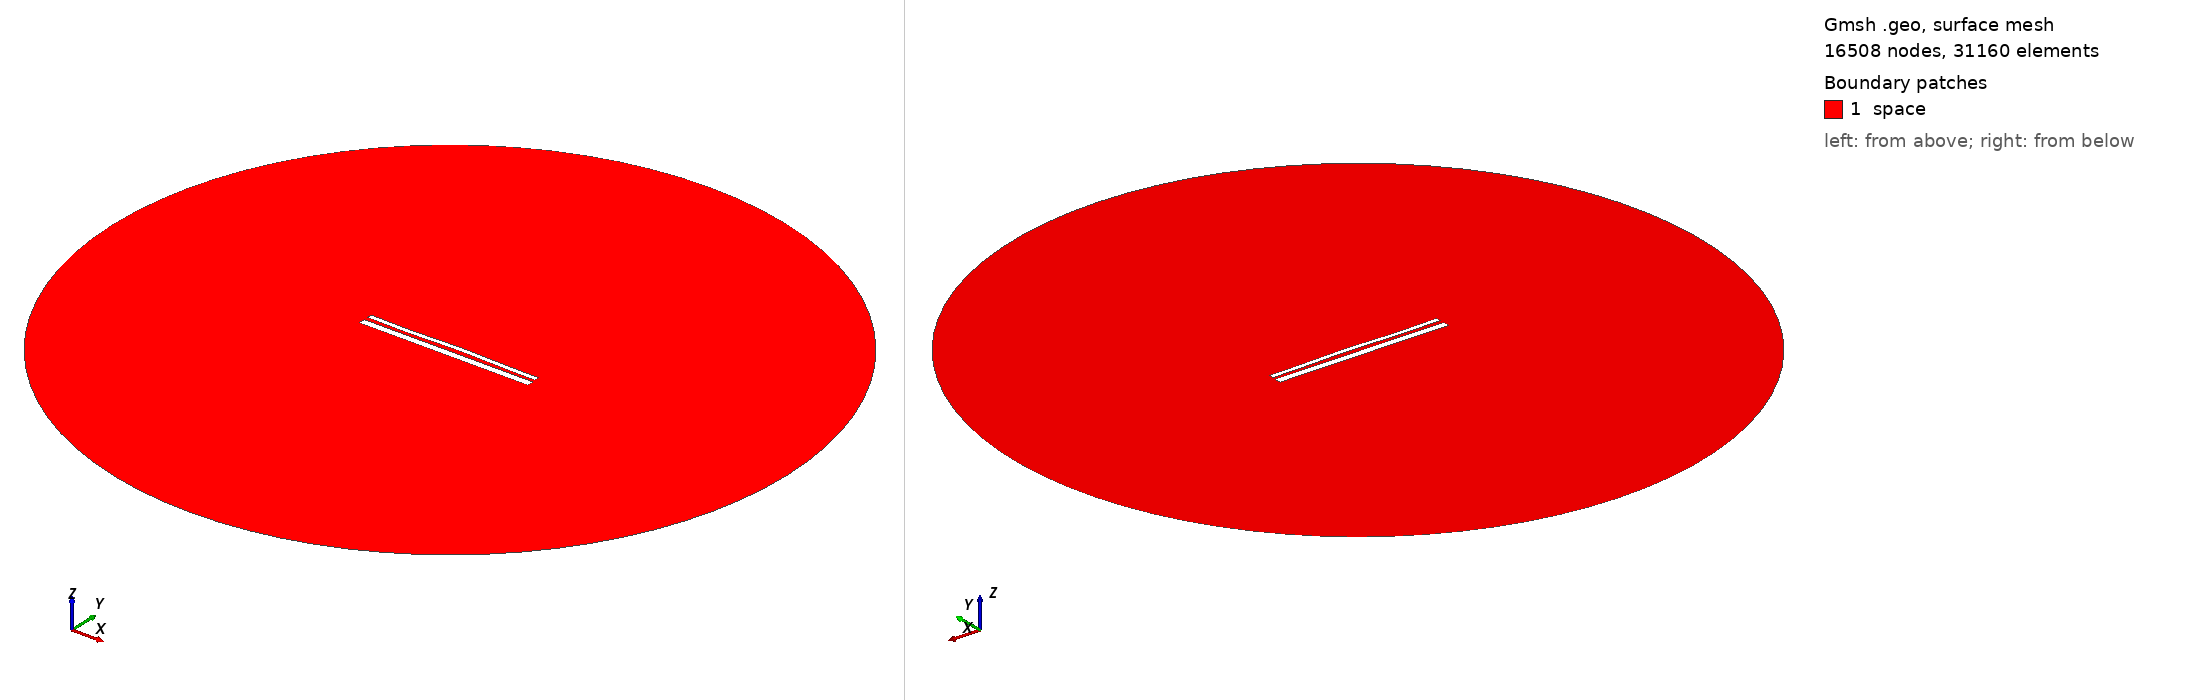

Gmsh geometry script, surface-meshed: 16508 nodes, 31160 surface elements. Boundary patches (legend numbers): 1 space. Left view from above one corner, right view from below the opposite corner. Legend entries are the model's physical surfaces. The drawing asked Gmsh for element sizes between 1% and 20% of the model's largest extent; the script's own settings can give other sizes.

=== 1801.geo (drawn) ===
//---------------------------------------
// Geometry kernel
//---------------------------------------

SetFactory("OpenCASCADE");



//---------------------------------------
// Parameters of the geometry
//---------------------------------------

// Overetch of the upper plate
overetch = 0.5;

// Distance between the plates
distance = 2.0;

// Discretization over the x axis (for the deformation)
nx = 50; 

// Length of the plate
L = 100 - overetch; 

// Number of modes
n = 4; 

// 1st mode coefficient
coeff(1) = -0.15;
beta(1) = 0.596864 * 3.1415926535 / L;

// 2nd mode coefficient
coeff(2) = 0.15;
beta(2) = 1.49418 * 3.1415926535 / L;

// 3rd mode coefficient
coeff(3) = -0.15;
beta(3) = 2.50025 * 3.1415926535 / L;

// 4th mode coefficient
coeff(4) = -0.15;
beta(4) = 3.49999 * 3.1415926535 / L;



//---------------------------------------
// Upper plate (deformed rectangle)
//---------------------------------------

// Coordiantes of the upper plate
xmin = -50;
xmax = 50 - overetch;

// Height of the upper plate
yheight = 4 - 2 * overetch;

// Indexes of the points
UpperID[] = {};
LowerID[] = {};
LeftID[] = {};
RightID[] = {};

// Point index
p = 1;

// Horizontal edges
For i In {1:nx}
    x = xmin + (i-1)*(xmax - xmin)/(nx-1);

    y_bottom = distance / 2 + overetch;
    For j In {1:n}
        C = (Cosh(beta(j)*L) + Cos(beta(j)*L)) / (Sinh(beta(j)*L) + Sin(beta(j)*L));
        y_bottom  = y_bottom + coeff(j) * (Cosh(beta(j)*(x+50)) - Cos(beta(j)*(x+50)) - C * (Sinh(beta(j)*(x+50)) - Sin(beta(j)*(x+50))));
    EndFor

    y_top = y_bottom + yheight;

    Point(p) = {x, y_top, 0, 1.0};
    UpperID[i] = p;
    p = p + 1;

    Point(p) = {x, y_bottom, 0, 1.0};
    LowerID[i] = p;
    p = p + 1;
EndFor

// Create point lists
UpperPts[] = {}; LowerPts[] = {};
For i In {1:nx}
  UpperPts[] += {UpperID[i]};
  LowerPts[] += {LowerID[i]};
EndFor

// Build splines
Spline(1) = {UpperPts[]};
Spline(2) = {LowerPts[]};
Line(3) = {LowerPts[nx-1], UpperPts[nx-1]};
Line(4) = {LowerPts[0], UpperPts[0]};

// Build the plane surface
Curve Loop(1) = {2, 3, -1, -4};
Plane Surface(1) = {1};



//---------------------------------------
// Lower plate (rectangle)
//---------------------------------------

// Vertices
Point(1001) = {-50, -1, 0, 1.0};
Point(1002) = { 50, -1, 0, 1.0};
Point(1003) = { 50,  -5, 0, 1.0};
Point(1004) = {-50,  -5, 0, 1.0};

// Edges
Line(5) = {1001, 1002};
Line(6) = {1002, 1003};
Line(7) = {1003, 1004};
Line(8) = {1004, 1001};

// Plane surface
Line Loop(2) = {5, 6, 7, 8};
Plane Surface(2) = {2}; 



//---------------------------------------
// Outer (fictious) boundary
//---------------------------------------

// Points
Point(1005) = {0, 0, 0};       // Center
Point(1006) = {200, 0, 0};     // Start point
Point(1007) = {0, 200, 0};     // 90 degrees
Point(1008) = {-200, 0, 0};    // 180 degrees
Point(1009) = {0, -200, 0};    // 270 degrees

// Circle arcs (each needs start, center, end)
Circle(9) = {1006, 1005, 1007};
Circle(10) = {1007, 1005, 1008};
Circle(11) = {1008, 1005, 1009};
Circle(12) = {1009, 1005, 1006};

// Plane surface for the entire domain
Curve Loop(3) = {9, 10, 11, 12};
Surface(3) = {3};

// Subtract the plates from the whole domain to obtain the actual domain where we want to solve the equations
BooleanDifference{ Surface{3}; Delete; }{ Surface{1}; Surface{2}; Delete; }




//---------------------------------------
// Transfinite Lines/Curves
//---------------------------------------

// Set the number of points on the boundaries
r = 12;
d = 0.15;

// Plates
Transfinite Curve {1} = 50*r/4 Using Progression 1;
Transfinite Line {2} = 50*r Using Progression 1;
Transfinite Curve {3, 4} = 2*r Using Progression 1+d;
Transfinite Line {5} = 50*r Using Progression 1;
Transfinite Line {7} = 50*r/4 Using Progression 1;
Transfinite Line {6} = 2*r Using Progression 1+d;
Transfinite Line {8} = 2*r Using Progression 1-d;

// Outer boundary
Transfinite Line {9, 10, 11, 12} = 20 Using Progression 1;



//---------------------------------------
// Physical groups
//---------------------------------------                

// Physical curves (boundaries)
Physical Line("force_segment", 10) = {2};
Physical Line("upper_plate", 11) = {1, 3, 4};
Physical Line("lower_plate", 12) = {5, 6, 7, 8};
Physical Line("boundary", 20) = {9, 10, 11, 12};

// Physical Surfaces
Physical Surface("space", 30) = {3};



//---------------------------------------
// 6. Generate the Mesh
//---------------------------------------

// 2D mesh generation
Mesh 2;
